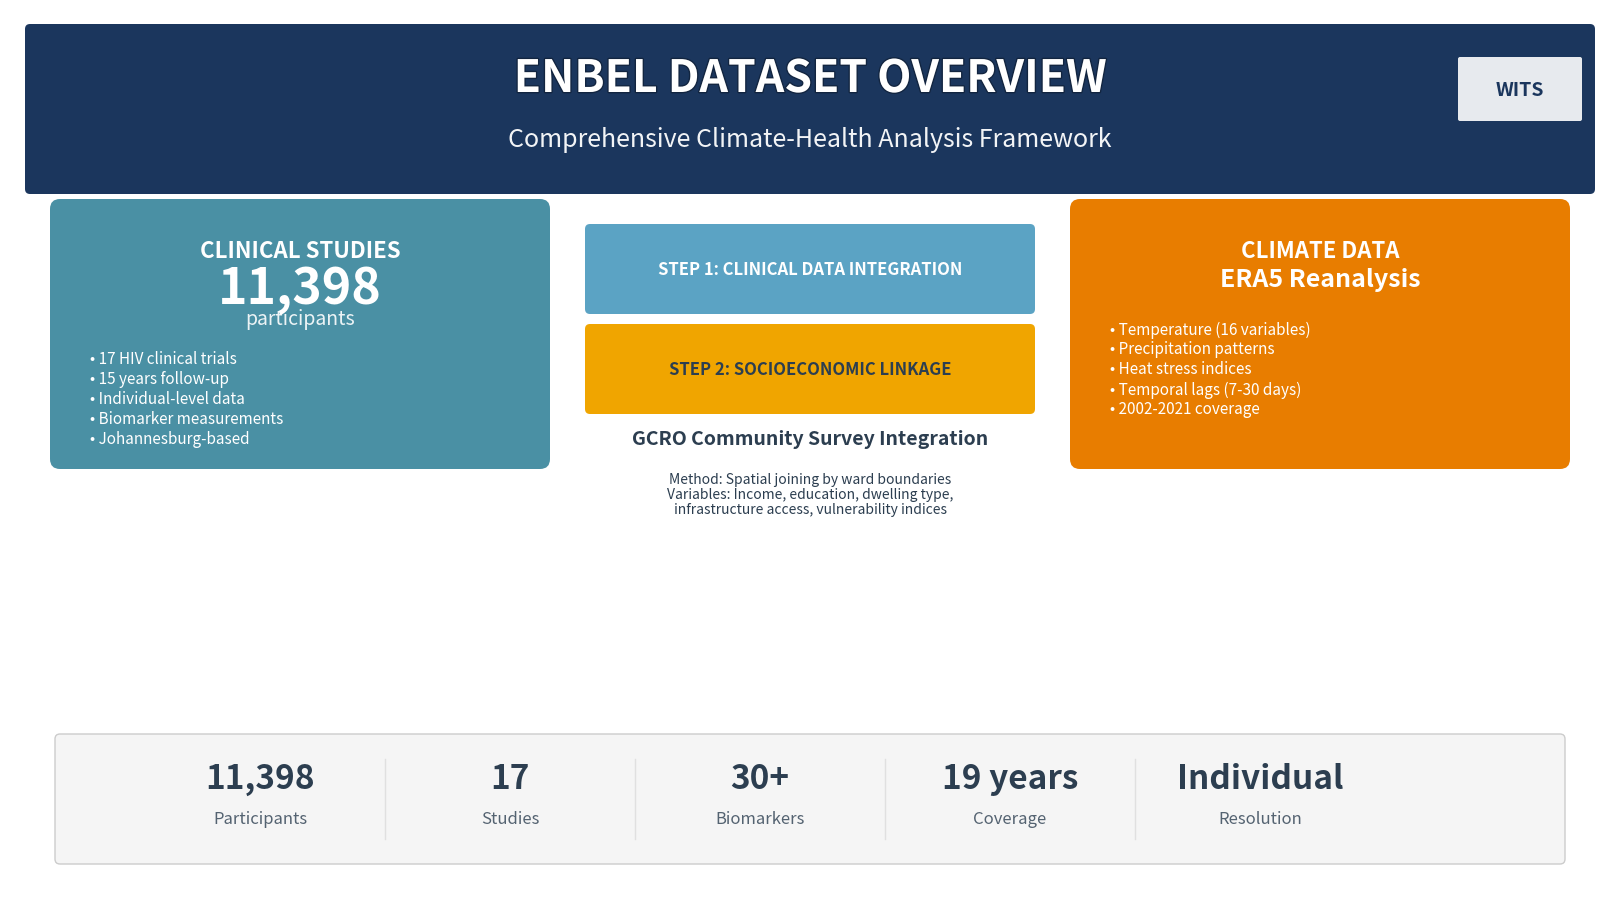

Reproduce this figure in Python. (Note: this script raises an exception after producing the figure.)
#!/usr/bin/env python3
"""
Create ENBEL Dataset Overview Slide with Exact Styling Match

This script recreates the ENBEL dataset overview slide with precise styling
to match the original image, including gradients, typography, spacing, and colors.
"""

import matplotlib.pyplot as plt
import matplotlib.patches as patches
from matplotlib.patches import FancyBboxPatch, Rectangle
import numpy as np
from matplotlib.colors import LinearSegmentedColormap
import matplotlib.patheffects as path_effects

def create_exact_styled_overview():
    """Create the exactly styled ENBEL dataset overview slide"""
    
    # Set up the figure with exact proportions
    fig = plt.figure(figsize=(16, 9), dpi=300)
    ax = fig.add_subplot(111)
    ax.set_xlim(0, 16)
    ax.set_ylim(0, 9)
    ax.axis('off')
    
    # Define exact color palette from original
    header_blue_dark = '#1B365D'  # Deep blue for gradient start
    header_blue_light = '#2E5A87'  # Lighter blue for gradient end
    clinical_blue = '#4A90A4'  # Clinical section blue
    step1_blue = '#5BA3C4'  # Step 1 box blue
    step2_orange = '#F0A500'  # Step 2 box orange
    climate_orange = '#E87D00'  # Climate section orange
    bottom_gray = '#F5F5F5'  # Bottom statistics bar
    white = '#FFFFFF'
    text_dark = '#2C3E50'
    
    # Create header with deep blue gradient
    header_gradient = np.linspace(0, 1, 256).reshape(1, -1)
    header_colors = [(0, header_blue_dark), (1, header_blue_light)]
    header_cmap = LinearSegmentedColormap.from_list('header', header_colors)
    
    # Header background with rounded corners
    header_box = FancyBboxPatch((0.2, 7.2), 15.6, 1.6,
                               boxstyle="round,pad=0.05",
                               facecolor=header_blue_dark,
                               edgecolor='none',
                               alpha=1.0)
    ax.add_patch(header_box)
    
    # Add gradient effect to header
    gradient_rect = Rectangle((0.2, 7.2), 15.6, 1.6)
    ax.imshow(header_gradient, extent=[0.2, 15.8, 7.2, 8.8], 
              aspect='auto', cmap=header_cmap, alpha=0.8)
    
    # WITS logo placeholder (positioned in top-right)
    logo_box = FancyBboxPatch((14.5, 7.9), 1.2, 0.6,
                             boxstyle="round,pad=0.02",
                             facecolor=white,
                             edgecolor='none',
                             alpha=0.9)
    ax.add_patch(logo_box)
    ax.text(15.1, 8.2, 'WITS', fontsize=14, fontweight='bold',
            ha='center', va='center', color=header_blue_dark)
    
    # Header title - bold, large white text
    title_text = ax.text(8, 8.3, 'ENBEL DATASET OVERVIEW', 
                        fontsize=32, fontweight='bold',
                        ha='center', va='center', color=white)
    title_text.set_path_effects([path_effects.withStroke(linewidth=2, foreground='black', alpha=0.3)])
    
    # Header subtitle
    subtitle_text = ax.text(8, 7.7, 'Comprehensive Climate-Health Analysis Framework',
                           fontsize=18, fontweight='normal',
                           ha='center', va='center', color=white, alpha=0.95)
    
    # Column 1: Clinical Studies (Blue section)
    clinical_box = FancyBboxPatch((0.5, 4.5), 4.8, 2.5,
                                 boxstyle="round,pad=0.1",
                                 facecolor=clinical_blue,
                                 edgecolor='none',
                                 alpha=1.0)
    ax.add_patch(clinical_box)
    
    # Clinical Studies content
    ax.text(2.9, 6.7, 'CLINICAL STUDIES', fontsize=16, fontweight='bold',
            ha='center', va='top', color=white)
    
    # Large number styling
    ax.text(2.9, 6.2, '11,398', fontsize=36, fontweight='bold',
            ha='center', va='center', color=white)
    ax.text(2.9, 5.9, 'participants', fontsize=14, fontweight='normal',
            ha='center', va='center', color=white, alpha=0.9)
    
    # Bullet points with proper indentation
    clinical_bullets = [
        '• 17 HIV clinical trials',
        '• 15 years follow-up',
        '• Individual-level data',
        '• Biomarker measurements',
        '• Johannesburg-based'
    ]
    
    y_pos = 5.5
    for bullet in clinical_bullets:
        ax.text(0.8, y_pos, bullet, fontsize=11, fontweight='normal',
                ha='left', va='center', color=white)
        y_pos -= 0.2
    
    # Column 2: Integration Framework (Green/Teal section)
    integration_y = 4.5
    
    # Step 1 box (Blue)
    step1_box = FancyBboxPatch((5.8, 6.0), 4.4, 0.8,
                              boxstyle="round,pad=0.05",
                              facecolor=step1_blue,
                              edgecolor='none',
                              alpha=1.0)
    ax.add_patch(step1_box)
    
    ax.text(8.0, 6.4, 'STEP 1: CLINICAL DATA INTEGRATION', 
            fontsize=12, fontweight='bold',
            ha='center', va='center', color=white)
    
    # Step 2 box (Orange)
    step2_box = FancyBboxPatch((5.8, 5.0), 4.4, 0.8,
                              boxstyle="round,pad=0.05",
                              facecolor=step2_orange,
                              edgecolor='none',
                              alpha=1.0)
    ax.add_patch(step2_box)
    
    ax.text(8.0, 5.4, 'STEP 2: SOCIOECONOMIC LINKAGE', 
            fontsize=12, fontweight='bold',
            ha='center', va='center', color=text_dark)
    
    # GCRO Community Survey highlight
    ax.text(8.0, 4.7, 'GCRO Community Survey Integration', 
            fontsize=14, fontweight='bold',
            ha='center', va='center', color=text_dark)
    
    # Method and Variables
    method_text = [
        'Method: Spatial joining by ward boundaries',
        'Variables: Income, education, dwelling type,',
        'infrastructure access, vulnerability indices'
    ]
    
    y_pos = 4.3
    for line in method_text:
        ax.text(8.0, y_pos, line, fontsize=10, fontweight='normal',
                ha='center', va='center', color=text_dark)
        y_pos -= 0.15
    
    # Column 3: Climate Data (Orange section)
    climate_box = FancyBboxPatch((10.7, 4.5), 4.8, 2.5,
                                boxstyle="round,pad=0.1",
                                facecolor=climate_orange,
                                edgecolor='none',
                                alpha=1.0)
    ax.add_patch(climate_box)
    
    # Climate Data content
    ax.text(13.1, 6.7, 'CLIMATE DATA', fontsize=16, fontweight='bold',
            ha='center', va='top', color=white)
    
    # Data Sources prominently displayed
    ax.text(13.1, 6.3, 'ERA5 Reanalysis', fontsize=18, fontweight='bold',
            ha='center', va='center', color=white)
    
    # Categories with bullet points
    climate_bullets = [
        '• Temperature (16 variables)',
        '• Precipitation patterns',
        '• Heat stress indices',
        '• Temporal lags (7-30 days)',
        '• 2002-2021 coverage'
    ]
    
    y_pos = 5.8
    for bullet in climate_bullets:
        ax.text(11.0, y_pos, bullet, fontsize=11, fontweight='normal',
                ha='left', va='center', color=white)
        y_pos -= 0.2
    
    # Bottom Statistics Bar
    stats_box = FancyBboxPatch((0.5, 0.5), 15, 1.2,
                              boxstyle="round,pad=0.05",
                              facecolor=bottom_gray,
                              edgecolor='#CCCCCC',
                              linewidth=1,
                              alpha=1.0)
    ax.add_patch(stats_box)
    
    # Five key metrics evenly spaced
    stats_data = [
        ('11,398', 'Participants'),
        ('17', 'Studies'),
        ('30+', 'Biomarkers'),
        ('19 years', 'Coverage'),
        ('Individual', 'Resolution')
    ]
    
    x_positions = [2.5, 5.0, 7.5, 10.0, 12.5]
    
    for i, (number, label) in enumerate(stats_data):
        # Large numbers
        ax.text(x_positions[i], 1.3, number, fontsize=24, fontweight='bold',
                ha='center', va='center', color=text_dark)
        # Smaller descriptive text
        ax.text(x_positions[i], 0.9, label, fontsize=12, fontweight='normal',
                ha='center', va='center', color=text_dark, alpha=0.8)
    
    # Add subtle separator lines between stats
    for i in range(len(x_positions) - 1):
        sep_x = (x_positions[i] + x_positions[i + 1]) / 2
        ax.plot([sep_x, sep_x], [0.7, 1.5], color='#CCCCCC', linewidth=1, alpha=0.5)
    
    # Final styling adjustments
    plt.tight_layout()
    plt.subplots_adjust(left=0, right=1, top=1, bottom=0)
    
    return fig

def save_visualizations():
    """Save the visualization in multiple formats"""
    
    fig = create_exact_styled_overview()
    
    # Save as SVG for Figma editing
    svg_path = '/Users/<user>/Library/Mobile Documents/com~apple~CloudDocs/ENBEL_pp/presentation_slides_final/enbel_styled_overview_exact_match.svg'
    fig.savefig(svg_path, format='svg', dpi=300, bbox_inches='tight',
                facecolor='white', edgecolor='none', 
                metadata={'Creator': 'ENBEL Climate-Health Analysis'})
    
    # Save as high-resolution PNG backup
    png_path = '/Users/<user>/Library/Mobile Documents/com~apple~CloudDocs/ENBEL_pp/presentation_slides_final/enbel_styled_overview_exact_match.png'
    fig.savefig(png_path, format='png', dpi=300, bbox_inches='tight',
                facecolor='white', edgecolor='none')
    
    plt.close(fig)
    
    print("✅ ENBEL Styled Dataset Overview created successfully!")
    print(f"📁 SVG saved: {svg_path}")
    print(f"📁 PNG saved: {png_path}")
    print("\n🎨 Design Features:")
    print("   • Deep blue gradient header with WITS logo")
    print("   • Three-column layout with distinct color coding")
    print("   • Rounded corners and proper typography hierarchy")
    print("   • Clinical (blue), Integration (blue/orange), Climate (orange)")
    print("   • Bottom statistics bar with clean spacing")
    print("   • SVG format optimized for Figma editing")

if __name__ == "__main__":
    save_visualizations()